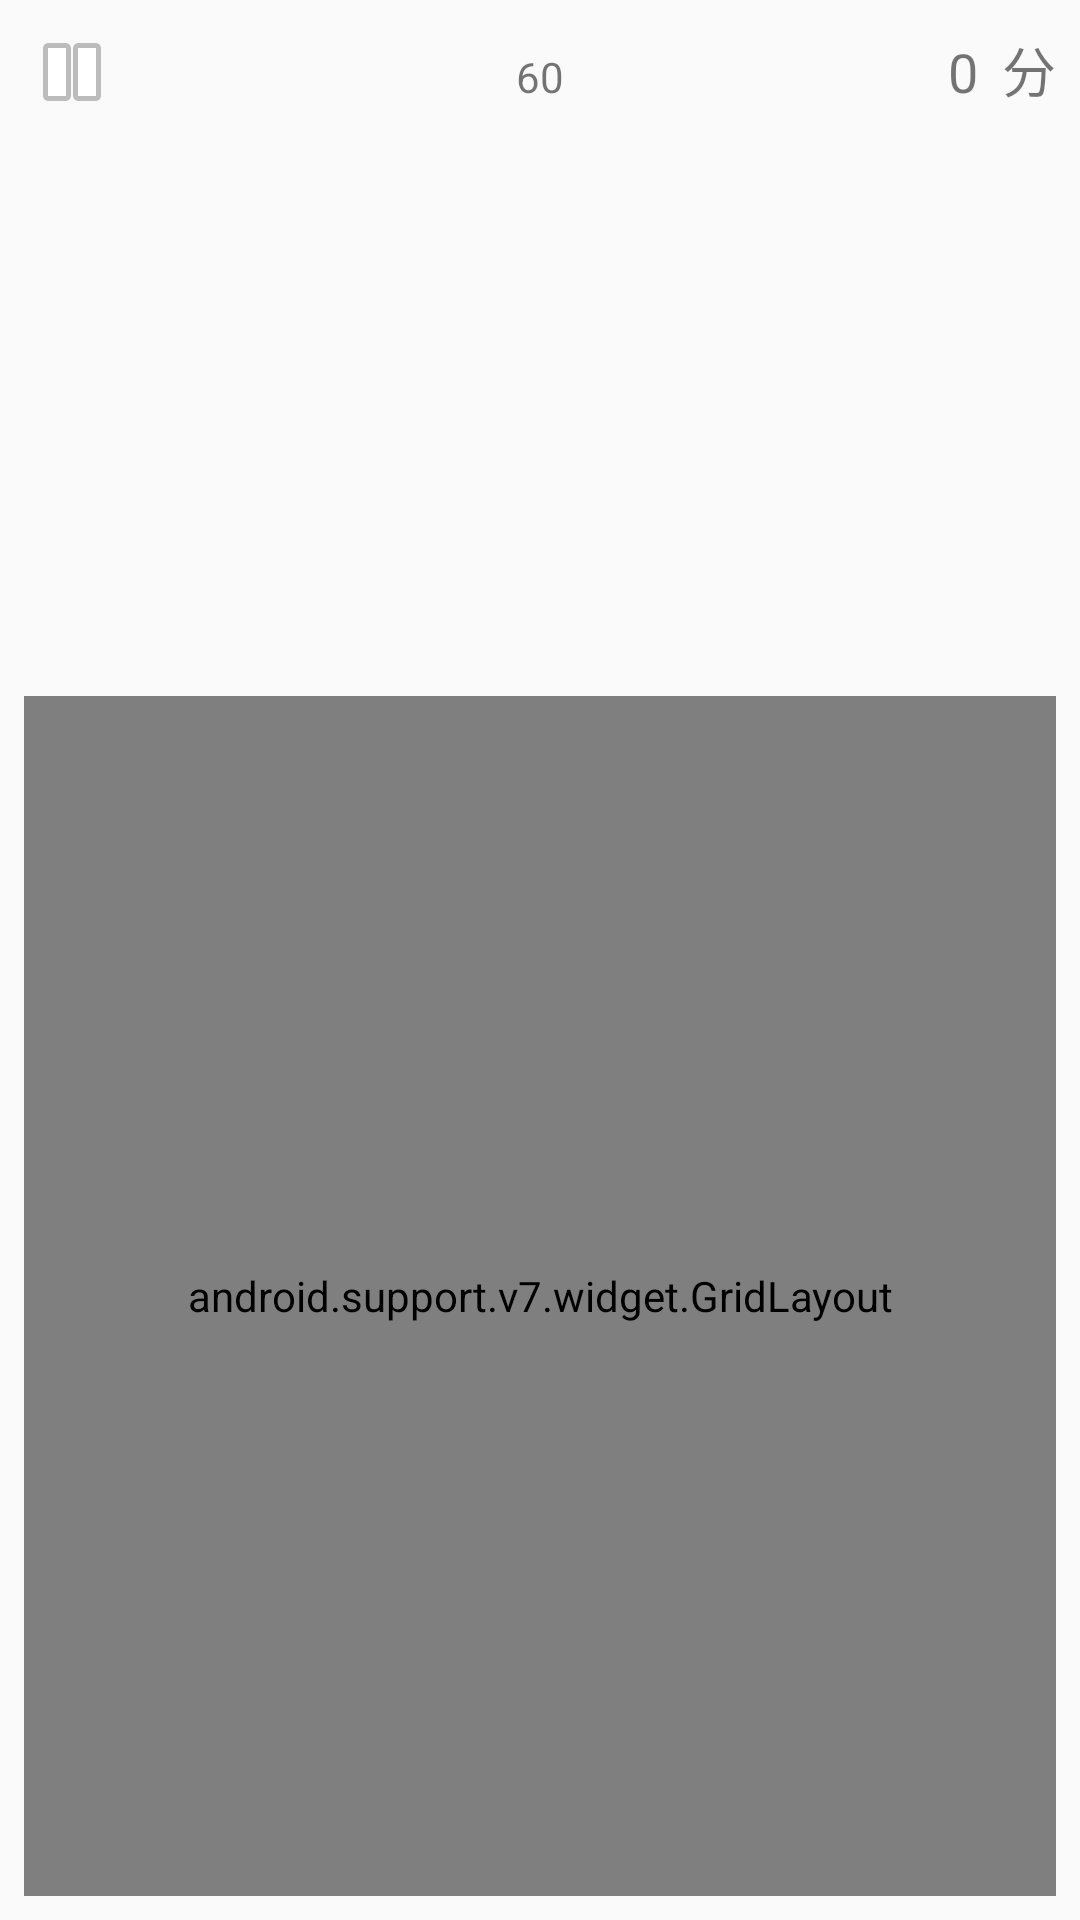

Produce the Android XML layout that renders to this screen, including the resource entries it uses.
<!-- AndroidManifest.xml: application theme AppTheme -->
<!-- res/layout/fragment_game_main.xml -->
<?xml version="1.0" encoding="utf-8"?>
<android.support.constraint.ConstraintLayout xmlns:android="http://schemas.android.com/apk/res/android"
    xmlns:app="http://schemas.android.com/apk/res-auto"
    xmlns:tools="http://schemas.android.com/tools"
    android:id="@+id/constrainLayout"
    android:layout_width="match_parent"
    android:layout_height="match_parent">

    <android.support.v7.widget.GridLayout
        android:id="@+id/gridlayout_rat_hole"
        android:layout_width="0dp"
        android:layout_height="400dp"
        android:layout_marginStart="8dp"
        android:layout_marginEnd="8dp"
        android:layout_marginBottom="8dp"
        app:columnCount="3"
        app:layout_constraintBottom_toBottomOf="parent"
        app:layout_constraintEnd_toEndOf="parent"
        app:layout_constraintStart_toStartOf="parent"
        app:rowCount="4" />

    <android.support.constraint.ConstraintLayout
        android:id="@+id/constrain_game_result"
        android:layout_width="0dp"
        android:layout_height="wrap_content"
        android:layout_marginStart="48dp"
        android:layout_marginTop="8dp"
        android:layout_marginEnd="48dp"
        android:layout_marginBottom="8dp"
        android:background="@drawable/shape_radius"
        android:backgroundTint="@color/c1"
        android:visibility="gone"
        app:layout_constraintBottom_toBottomOf="parent"
        app:layout_constraintEnd_toEndOf="parent"
        app:layout_constraintStart_toStartOf="parent"
        app:layout_constraintTop_toTopOf="parent"
        app:layout_constraintVertical_bias="0.63">

        <Button
            android:id="@+id/btn_next"
            android:layout_width="120dp"
            android:layout_height="wrap_content"
            android:layout_marginStart="8dp"
            android:layout_marginEnd="8dp"
            android:layout_marginBottom="32dp"
            android:background="@drawable/shape_radius_button"
            android:text="下一步"
            android:textAlignment="center"
            android:textColor="@color/c1"
            app:layout_constraintBottom_toBottomOf="parent"
            app:layout_constraintEnd_toEndOf="parent"
            app:layout_constraintStart_toStartOf="parent" />

        <TextView
            android:id="@+id/textView2"
            android:layout_width="wrap_content"
            android:layout_height="wrap_content"
            android:layout_marginStart="8dp"
            android:layout_marginTop="32dp"
            android:layout_marginEnd="8dp"
            android:text="本局得分"
            android:textAlignment="center"
            android:textSize="24sp"
            android:textStyle="bold"
            app:layout_constraintEnd_toEndOf="parent"
            app:layout_constraintStart_toStartOf="parent"
            app:layout_constraintTop_toTopOf="parent" />

        <TextView
            android:id="@+id/tv_score"
            android:layout_width="wrap_content"
            android:layout_height="wrap_content"
            android:layout_marginStart="8dp"
            android:layout_marginTop="64dp"
            android:layout_marginEnd="8dp"
            android:layout_marginBottom="64dp"
            android:text="TextView"
            android:textAlignment="center"
            android:textSize="30sp"
            app:layout_constraintBottom_toTopOf="@+id/btn_next"
            app:layout_constraintEnd_toEndOf="parent"
            app:layout_constraintStart_toStartOf="parent"
            app:layout_constraintTop_toBottomOf="@+id/textView2" />
    </android.support.constraint.ConstraintLayout>

    <ImageView
        android:id="@+id/iv_pause_play"
        android:layout_width="wrap_content"
        android:layout_height="wrap_content"
        android:layout_marginStart="8dp"
        android:layout_marginTop="8dp"
        app:layout_constraintStart_toStartOf="parent"
        app:layout_constraintTop_toTopOf="parent"
        app:srcCompat="@android:drawable/ic_media_pause" />

    <TextView
        android:id="@+id/tv_count_down"
        android:layout_width="wrap_content"
        android:layout_height="wrap_content"
        android:layout_marginStart="8dp"
        android:layout_marginTop="16dp"
        android:layout_marginEnd="8dp"
        android:text="60"
        android:textSize="14sp"
        app:layout_constraintEnd_toEndOf="parent"
        app:layout_constraintStart_toStartOf="parent"
        app:layout_constraintTop_toTopOf="parent" />

    <TextView
        android:id="@+id/tv_current_score"
        android:layout_width="wrap_content"
        android:layout_height="wrap_content"
        android:layout_marginEnd="8dp"
        android:text="0"
        android:textSize="18sp"
        app:layout_constraintBaseline_toBaselineOf="@+id/tv_count_down"
        app:layout_constraintEnd_toStartOf="@+id/textView5" />

    <TextView
        android:id="@+id/textView5"
        android:layout_width="wrap_content"
        android:layout_height="wrap_content"
        android:layout_marginEnd="8dp"
        android:text="分"
        android:textSize="18sp"
        app:layout_constraintBaseline_toBaselineOf="@+id/tv_current_score"
        app:layout_constraintEnd_toEndOf="parent" />

</android.support.constraint.ConstraintLayout>
<!-- resources referenced by this layout -->
<resources>
  <color name="c1">#FFFFFF</color>
  <!-- drawable shape_radius (drawable) -->
  <?xml version="1.0" encoding="utf-8"?>
  <shape xmlns:android="http://schemas.android.com/apk/res/android"
      android:shape="rectangle">
    <corners android:radius="23dp"/>
  </shape>
  <style name="AppTheme" parent="Theme.AppCompat.Light.NoActionBar">
          
          <item name="colorPrimary">@color/colorPrimary</item>
          <item name="colorPrimaryDark">@color/colorPrimaryDark</item>
          <item name="colorAccent">@color/colorAccent</item>
      </style>
  <color name="colorPrimary">#3F51B5</color>
  <color name="colorPrimaryDark">#303F9F</color>
  <color name="colorAccent">#FF4081</color>
</resources>
